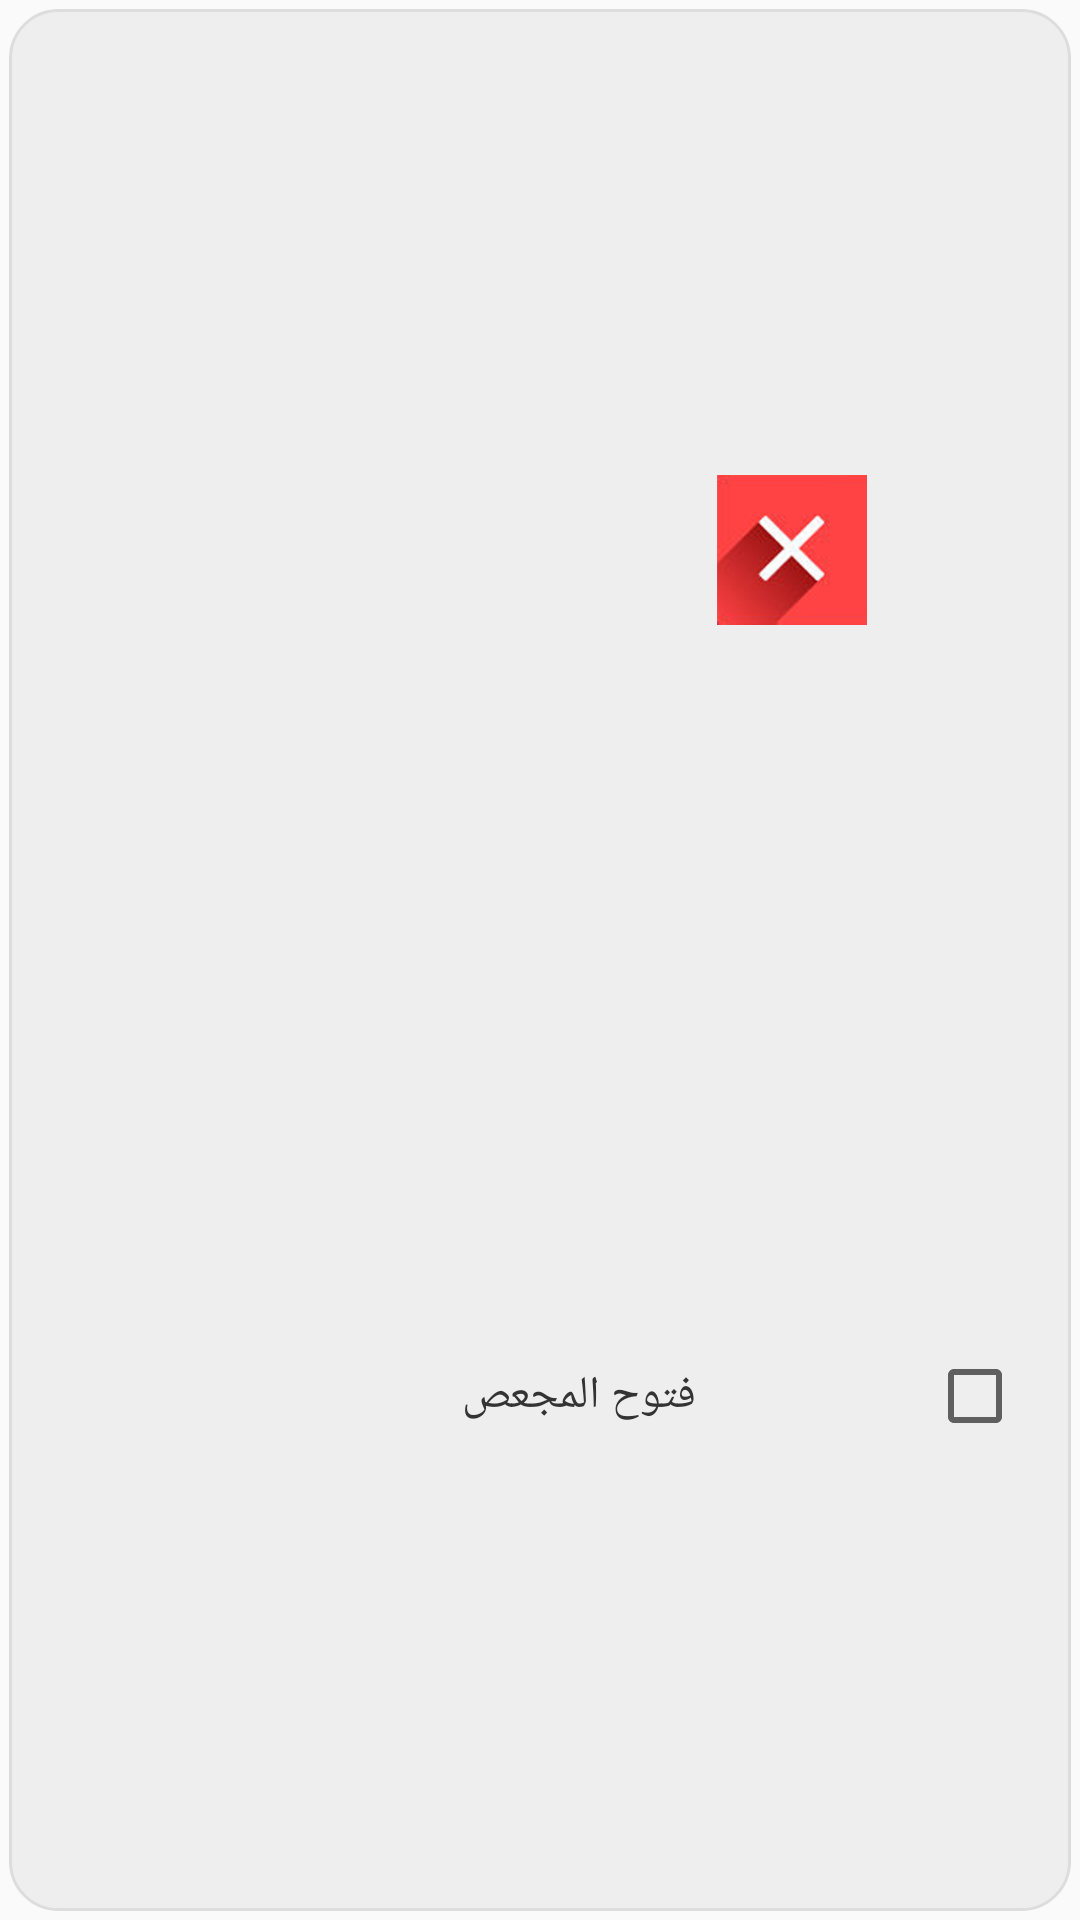

Android layout source for this screen:
<!-- AndroidManifest.xml: application theme AppBaseTheme -->
<!-- res/layout/friend_list_elem.xml -->
<?xml version="1.0" encoding="utf-8"?>
<LinearLayout 
    android:gravity="center_vertical" 
    android:layout_width="match_parent" 
    android:layout_height="wrap_content" 
    android:focusable="false" 
    android:focusableInTouchMode="false" 
    android:descendantFocusability="blocksDescendants"
  	xmlns:android="http://schemas.android.com/apk/res/android"
  	android:minHeight="90.0dip"
  	
  >
  
	    <RelativeLayout 
	        android:gravity="center_vertical"
	        android:orientation="vertical" 
	        android:layout_width="0dip" 
	        android:layout_height="match_parent" 
	        android:layout_weight="1.0"
	        
	        android:background="@drawable/round_corners_bg"
		    android:paddingTop="10dp"
		    android:paddingBottom="10dp"
		    android:paddingLeft="6dp"
		    android:paddingRight="6dp"
		    android:layout_margin="3dp"
		    android:layout_marginTop="6dp"
		    android:layout_marginBottom="6dp"
	        >
	        
	        <CheckBox 
	            android:id="@+id/friend_checked"
	            android:layout_width="wrap_content"
	            android:layout_height="wrap_content"
	            android:layout_alignParentRight="true"
	            android:layout_marginLeft="20dp"
	            android:layout_marginRight="10dp"
	            android:gravity="center_vertical"
	            android:layout_centerVertical="true"
	            />
	        
	        <ImageView 
		        android:id="@+id/friend_picture" 
		        android:layout_width="50dp" 
		        android:layout_height="50dp" 
				android:src="@drawable/close"
				android:scaleType="fitXY"
				android:layout_toLeftOf="@id/friend_checked"
				android:layout_marginLeft="7dp" />
	        
	        <TextView	             
	            android:id="@+id/friend_name"
	            android:ellipsize="marquee" 
	            android:textSize="15sp"
	            android:layout_marginLeft="30dp"
	            android:layout_width="wrap_content" 
	            android:layout_height="wrap_content"
	            android:textColor="#333" 
	            android:layout_marginBottom="4.0dip" 
	            android:text="فتوح المجعص"
	            android:layout_toLeftOf="@id/friend_picture"
	            android:layout_centerVertical="true"/>
	        
		
	    </RelativeLayout>
	    
    

   
</LinearLayout>
<!-- resources referenced by this layout -->
<resources>
  <!-- drawable close: png bitmap (drawable-hdpi, 21654 bytes) -->
  <!-- drawable round_corners_bg (drawable) -->
  <?xml version="1.0" encoding="UTF-8"?>
   
  <shape xmlns:android="http://schemas.android.com/apk/res/android" 
       android:shape="rectangle"> 
  
       <solid
           android:color="@color/list_elem_bg"
            />
        
  	<stroke 
  	    android:width="1dp"
  	     
  	    android:color="#FFdddddd" />
  	
      <corners 
           android:radius="16dp"/> 
  </shape>
  <style name="AppBaseTheme" parent="@style/Theme.AppCompat.Light.DarkActionBar">
          
      </style>
  <color name="list_elem_bg">#ffeeeeee</color>
</resources>
